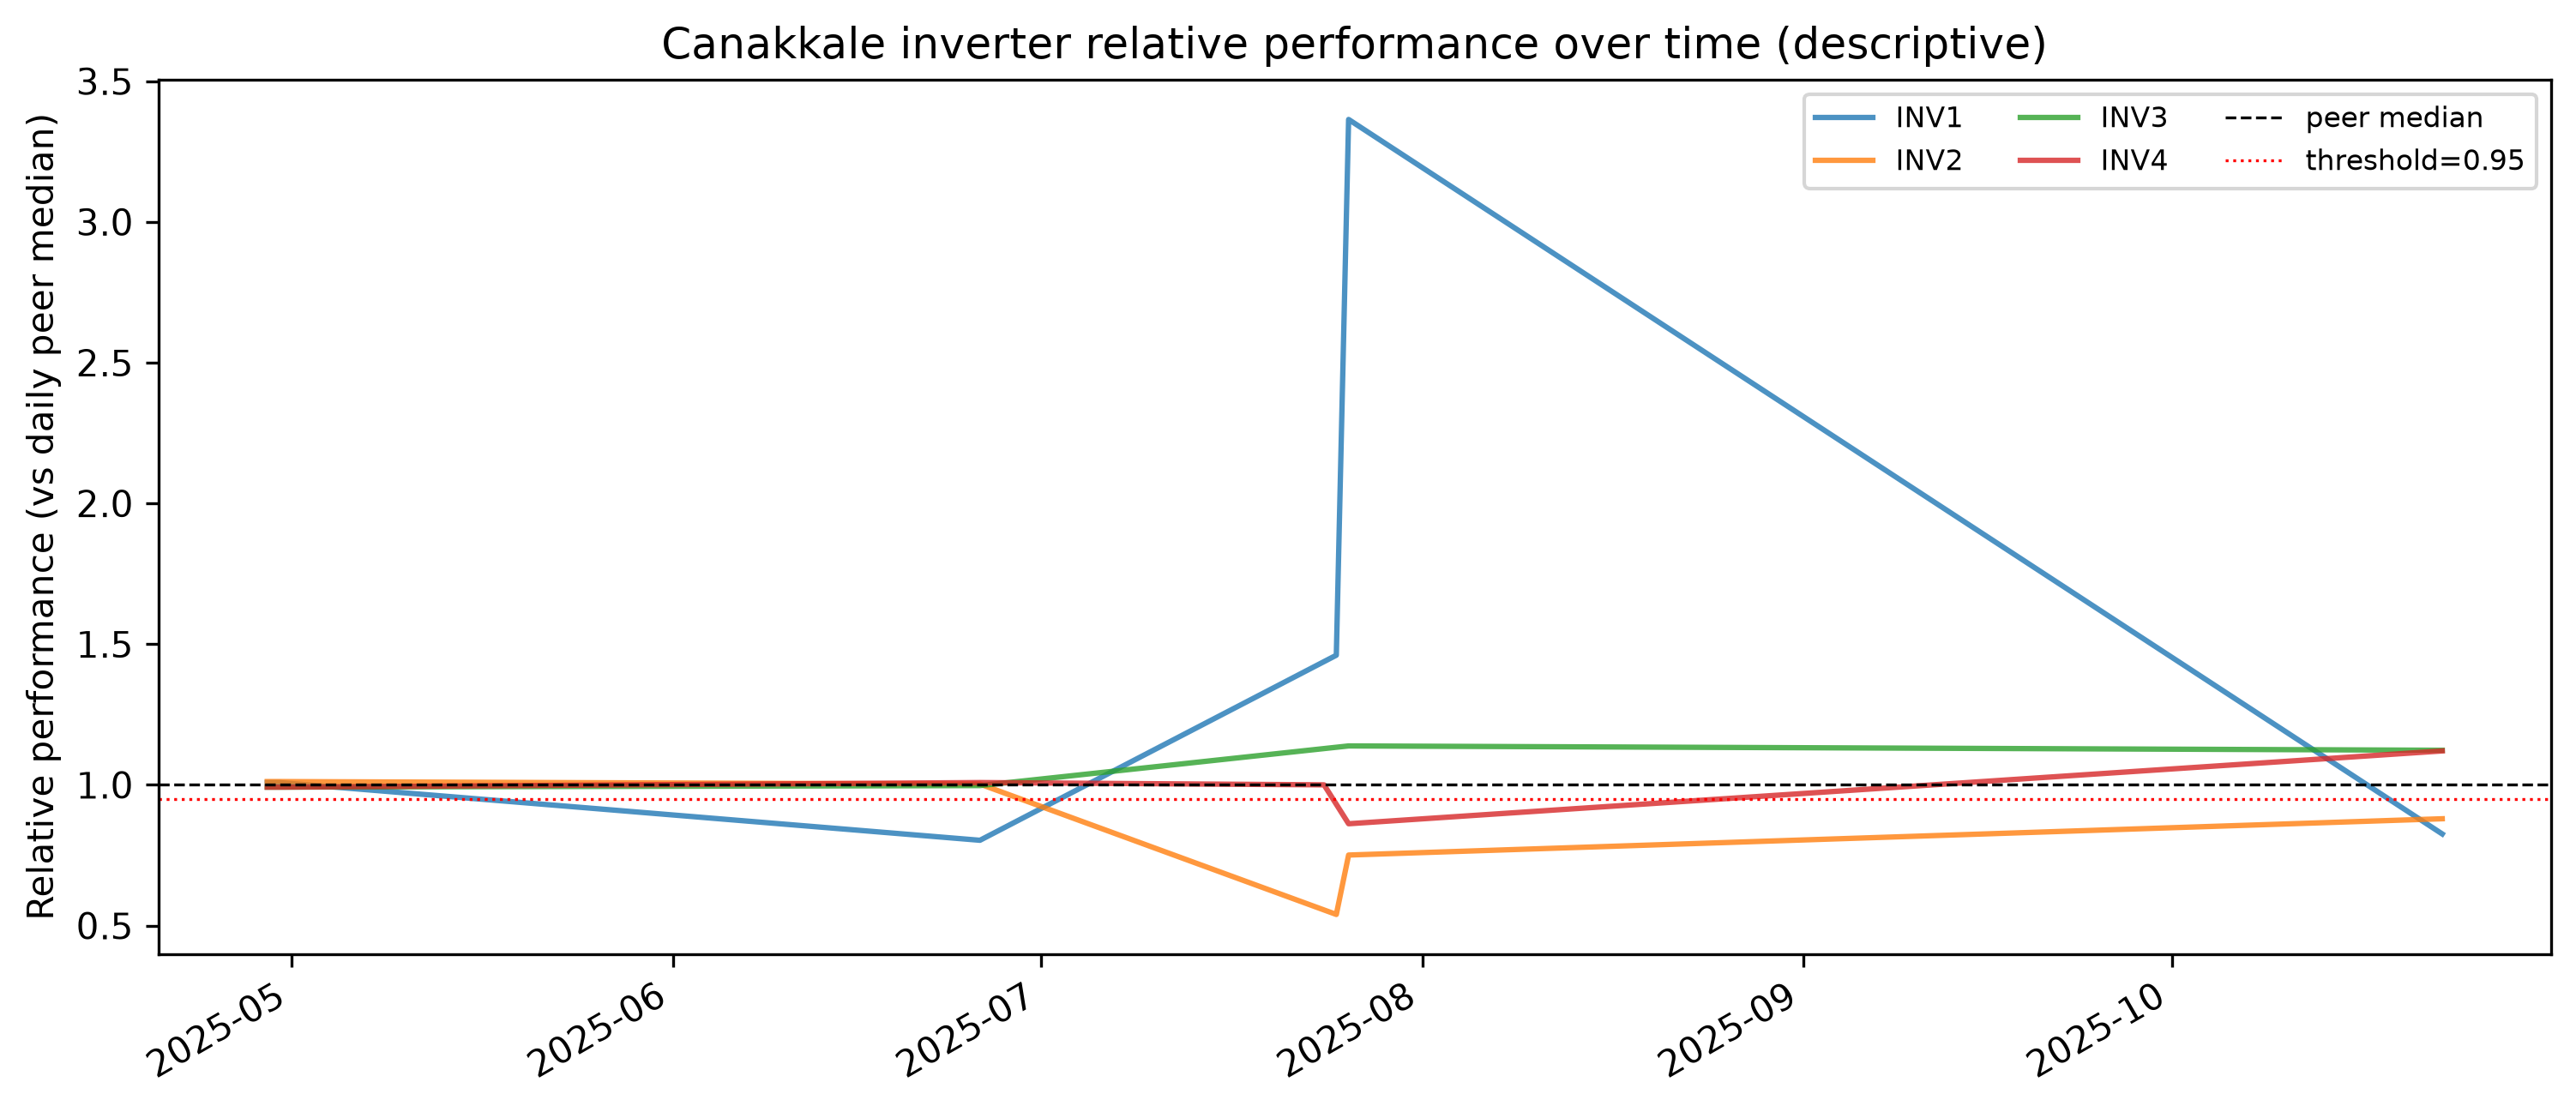

Source data for this figure (header and first rows):
date, inverter, relative_performance, meteo_irradiance
2025-04-29, INV1, 1.008, 651
2025-04-29, INV2, 1.012, 651
2025-04-29, INV3, 0.9918, 651
2025-04-29, INV4, 0.9917, 651
2025-04-30, INV1, 1.008, 543.0
2025-04-30, INV2, 1.012, 543.0
2025-04-30, INV3, 0.9918, 543.0
2025-04-30, INV4, 0.9917, 543.0
2025-06-26, INV1, 0.803, 928.1
2025-06-26, INV2, 1.003, 928.1
2025-06-26, INV3, 0.9973, 928.1
2025-06-26, INV4, 1.008, 928.1
2025-07-24, INV4, 1.0, 715.6
2025-07-25, INV1, 1.461, 780.8
2025-07-25, INV2, 0.5395, 780.8
2025-07-26, INV1, 3.364, 846
2025-07-26, INV2, 0.7506, 846
2025-07-26, INV3, 1.138, 846
2025-07-26, INV4, 0.8617, 846
2025-10-23, INV1, 0.8255, 588.3
2025-10-23, INV2, 0.8795, 588.3
2025-10-23, INV3, 1.123, 588.3
2025-10-23, INV4, 1.12, 588.3
